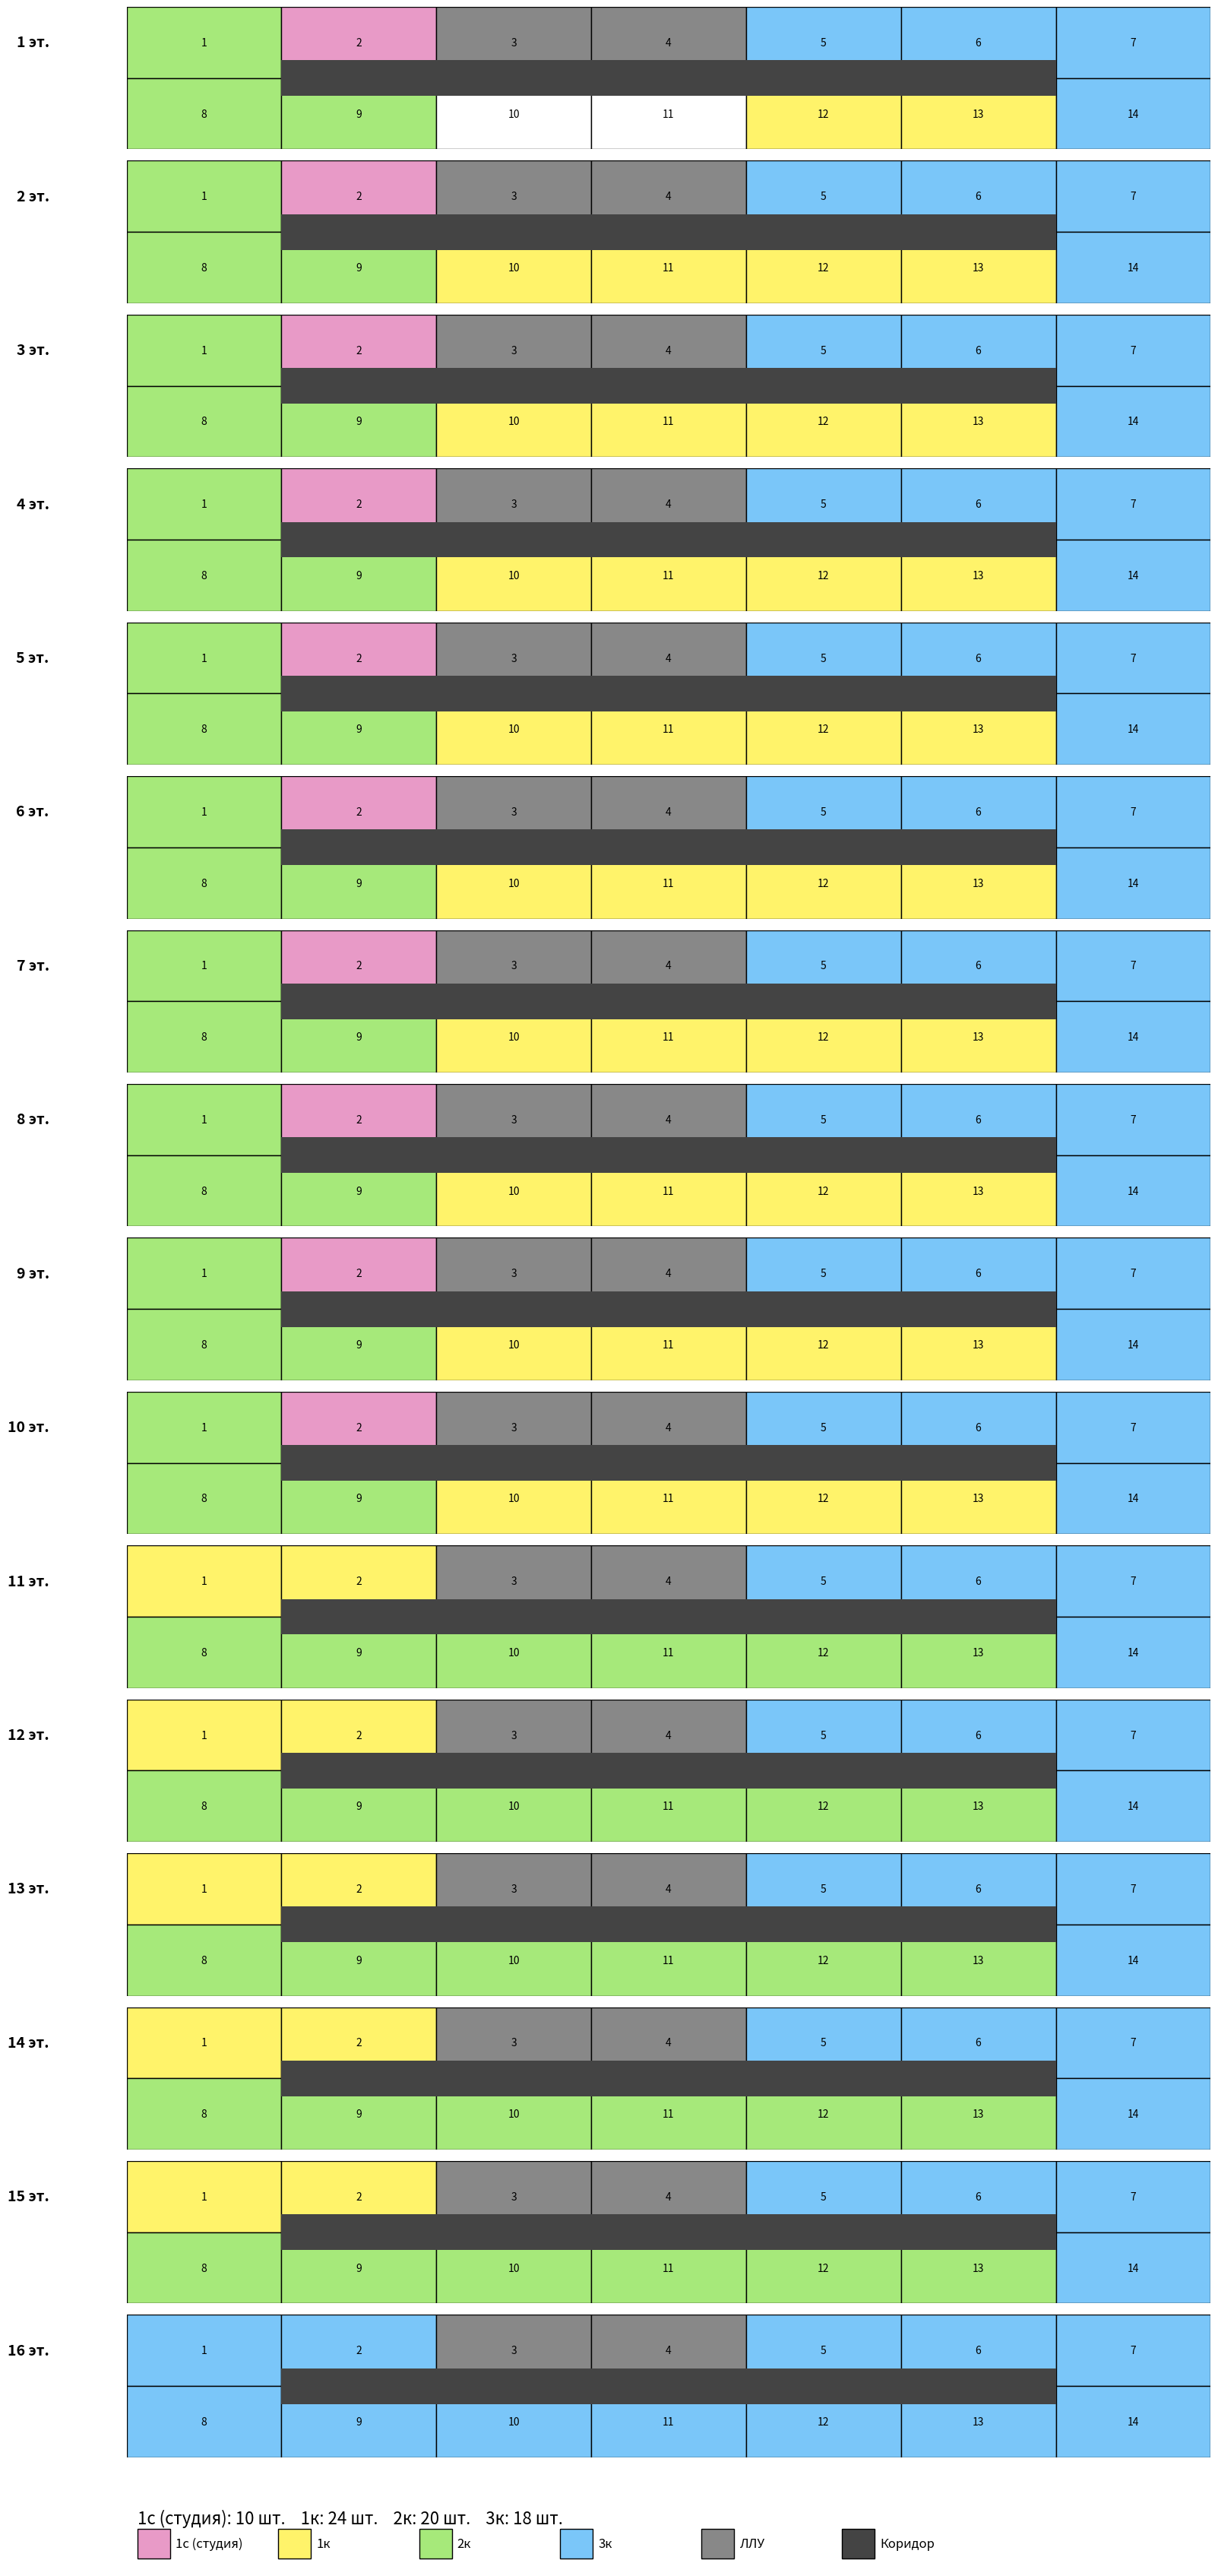

Write Python code to recreate this figure.
import matplotlib.pyplot as plt
import matplotlib.patches as patches
from matplotlib.gridspec import GridSpec

# Параметры здания
FLOORS = 16
MODULES_PER_ROW = 7
MODULES_PER_FLOOR = 14
LLUS = [(0, 2), (0, 3)]  # (row, col) для ЛЛУ (верхний ряд, 3 и 4)

# Квартирография на здание
APARTMENT_PLAN = {
    "studio": 10,
    "1k": 28,
    "2k": 20,
    "3k": 20,
}

# Цвета для типов квартир
COLORS = {
    "studio": "#e89ac7",  # розовый
    "1k": "#fff36a",  # желтый
    "2k": "#a6e97a",  # зеленый
    "3k": "#7ac6f9",  # голубой
    "llu": "#888888",  # темно-серый (ЛЛУ)
    "corridor": "#444444",  # коридор
    "empty": "#ffffff",  # пустой модуль
}

# Размеры квартир в модулях
APT_SIZE = {
    "studio": 1,
    "1k": 2,
    "2k": 3,
    "3k": 4,
}

# Коридорные модули (верхний и нижний ряд)
CORRIDOR_UP = [(0, i) for i in range(1, 6)]  # 2-6
CORRIDOR_DOWN = [
    (1, i) for i in range(1, 6)
]  # 9-13 (номера в ряду 1-6, но глобально 8-13)
CORRIDOR_CELLS = set(CORRIDOR_UP + CORRIDOR_DOWN)

# Модули, в которые нельзя попасть из коридора (глухие)
DEAD_CELLS = [(0, 0), (0, 6), (1, 0), (1, 6)]  # 1,7,8,14


# Проверка, примыкает ли квартира к коридору
def has_corridor_access(row, col, size, floor_grid):
    for c in range(col, col + size):
        if (row, c) in CORRIDOR_CELLS:
            return True
    return False


# Проверка, не выходит ли квартира за пределы ряда
def fits_in_row(col, size):
    return col + size <= MODULES_PER_ROW


# Проверка, не пересекает ли ЛЛУ или занятые модули
def is_free(row, col, size, floor_grid):
    for c in range(col, col + size):
        if floor_grid[row][c] != "empty":
            return False
    return True


# Шаблоны для этажей (0 - ЛЛУ, 1 - студия, 2 - 1к, 3 - 2к, 4 - 3к, 5 - пусто)
floor_templates = {
    1: [3, 3, 0, 0, 4, 4, 4, 3, 1, 5, 2, 2, 2, 4],
    "2-10": [3, 3, 0, 0, 4, 4, 4, 3, 1, 2, 2, 2, 2, 4],
    "11-14": [3, 3, 0, 0, 4, 4, 4, 3, 2, 2, 3, 3, 3, 4],
    "15-16": [4, 4, 0, 0, 4, 4, 4, 4, 3, 3, 4, 4, 4, 4],
}

APARTMENT_TYPES = ["studio", "1k", "2k", "3k"]

# Коридорные вертикали (между рядами)
CORRIDOR_LINES = [1, 2, 3, 4, 5]  # между 2-9, 3-10, 4-11, 5-12, 6-13

# Допустимые конфигурации для 3-комнатной квартиры (индексы модулей)
THREE_K_CONFIGS = [
    [4, 5, 6, 13],  # 5-6-7-14
    [1, 0, 7, 8],  # 2-1-8-9
    [0, 7, 8, 9],  # 1-8-9-10
    [5, 6, 13, 12],  # 6-7-14-13
    [7, 8, 9, 10],  # 8-9-10-11
    [8, 9, 10, 11],  # 9-10-11-12
    [9, 10, 11, 12],  # 10-11-12-13
    [10, 11, 12, 13],  # 11-12-13-14
    [11, 12, 13, 6],  # 12-13-14-7
]

# Индексы модулей с входом из коридора (2,5,6,9,12,13)
STUDIO_ALLOWED = [1, 4, 5, 8, 11, 12]


# Проверка: хотя бы один модуль квартиры с входом из коридора
def has_corridor_access(row, col, size):
    indices = []
    for c in range(col, col + size):
        idx = row * 7 + c
        indices.append(idx)
    return any(idx in STUDIO_ALLOWED for idx in indices)


# Алгоритм распределения квартир по этажу
def distribute_floor(left, studio_this_floor, floor_num):
    floor = [["empty"] * MODULES_PER_ROW for _ in range(2)]
    for row, col in LLUS:
        floor[row][col] = "llu"
    forbidden = set()
    if floor_num == 1:
        floor[1][2] = "empty"
        floor[1][3] = "empty"
        forbidden = {(1, 2), (1, 3)}
    # 1. Размещаем одну 3к в угловой конфигурации
    flat = [floor[0][i] for i in range(7)] + [floor[1][i] for i in range(7)]
    for config in THREE_K_CONFIGS:
        if floor_num == 1 and any(i in [9, 10] for i in config):
            continue
        if all(flat[i] == "empty" for i in config):
            if any(
                (i < 7 and floor[0][i] == "llu")
                or (i >= 7 and floor[1][i - 7] == "llu")
                for i in config
            ):
                continue
            if left["3k"] > 0:
                for i in config:
                    if i < 7:
                        floor[0][i] = "3k"
                    else:
                        floor[1][i - 7] = "3k"
                left["3k"] -= 1
                break
    # 2. Студия (только одна на этаж, только если остались по квартирографии)
    studio_placed = False
    if left["studio"] > 0:
        for idx in STUDIO_ALLOWED:
            row, col = (0, idx) if idx < 7 else (1, idx - 7)
            if (row, col) in forbidden:
                continue
            if floor[row][col] == "empty":
                floor[row][col] = "studio"
                left["studio"] -= 1
                studio_placed = True
                break
    # 3. Жадно размещаем все возможные 1к (в ряду и вертикальные пары)
    while left["1k"] > 0:
        placed = False
        one_k_pairs = []
        for row in range(2):
            for col in range(MODULES_PER_ROW - 1):
                if all(floor[row][c] == "empty" for c in [col, col + 1]):
                    if any(floor[row][c] == "llu" for c in [col, col + 1]):
                        continue
                    if not has_corridor_access(row, col, 2):
                        continue
                    if (row, col) in forbidden or (row, col + 1) in forbidden:
                        continue
                    one_k_pairs.append([(row, col), (row, col + 1)])
        # вертикальные пары 1-8, 7-14
        if (
            floor[0][0] == "empty"
            and floor[1][0] == "empty"
            and (0, 0) not in forbidden
            and (1, 0) not in forbidden
        ):
            one_k_pairs.append([(0, 0), (1, 0)])
        if (
            floor[0][6] == "empty"
            and floor[1][6] == "empty"
            and (0, 6) not in forbidden
            and (1, 6) not in forbidden
        ):
            one_k_pairs.append([(0, 6), (1, 6)])
        if not one_k_pairs:
            break
        for pair in one_k_pairs:
            if left["1k"] == 0:
                break
            for r, c in pair:
                floor[r][c] = "1k"
            left["1k"] -= 1
            placed = True
            break
        if not placed:
            break
    # 4. Жадно размещаем все возможные 2к (в ряду и Г/L-образные)
    while left["2k"] > 0:
        placed = False
        two_k_triples = []
        for row in range(2):
            for col in range(MODULES_PER_ROW - 2):
                if all(floor[row][c] == "empty" for c in [col, col + 1, col + 2]):
                    if any(floor[row][c] == "llu" for c in [col, col + 1, col + 2]):
                        continue
                    if not has_corridor_access(row, col, 3):
                        continue
                    if (
                        (row, col) in forbidden
                        or (row, col + 1) in forbidden
                        or (row, col + 2) in forbidden
                    ):
                        continue
                    two_k_triples.append([(row, col), (row, col + 1), (row, col + 2)])
        # Г/L-образные: 2-1-8, 1-8-9, 6-7-14, 7-14-13
        if all(floor[r][c] == "empty" for r, c in [(0, 1), (0, 0), (1, 0)]) and all(
            (r, c) not in forbidden for r, c in [(0, 1), (0, 0), (1, 0)]
        ):
            two_k_triples.append([(0, 1), (0, 0), (1, 0)])
        if all(floor[r][c] == "empty" for r, c in [(0, 0), (1, 0), (1, 1)]) and all(
            (r, c) not in forbidden for r, c in [(0, 0), (1, 0), (1, 1)]
        ):
            two_k_triples.append([(0, 0), (1, 0), (1, 1)])
        if all(floor[r][c] == "empty" for r, c in [(0, 6), (1, 6), (1, 5)]) and all(
            (r, c) not in forbidden for r, c in [(0, 6), (1, 6), (1, 5)]
        ):
            two_k_triples.append([(0, 6), (1, 6), (1, 5)])
        if all(floor[r][c] == "empty" for r, c in [(1, 6), (1, 5), (0, 5)]) and all(
            (r, c) not in forbidden for r, c in [(1, 6), (1, 5), (0, 5)]
        ):
            two_k_triples.append([(1, 6), (1, 5), (0, 5)])
        if not two_k_triples:
            break
        for triple in two_k_triples:
            if left["2k"] == 0:
                break
            for r, c in triple:
                floor[r][c] = "2k"
            left["2k"] -= 1
            placed = True
            break
        if not placed:
            break
    # 5. Если остались 3к, размещаем их в оставшихся разрешённых конфигурациях (например, на 16 этаже можно разместить сразу две 3к)
    while left["3k"] > 0:
        flat = [floor[0][i] for i in range(7)] + [floor[1][i] for i in range(7)]
        found = False
        for config in THREE_K_CONFIGS:
            if floor_num == 1 and any(i in [9, 10] for i in config):
                continue
            if all(flat[i] == "empty" for i in config):
                if any(
                    (i < 7 and floor[0][i] == "llu")
                    or (i >= 7 and floor[1][i - 7] == "llu")
                    for i in config
                ):
                    continue
                for i in config:
                    if i < 7:
                        floor[0][i] = "3k"
                    else:
                        floor[1][i - 7] = "3k"
                left["3k"] -= 1
                found = True
                break
        if not found:
            break
    return floor


# Алгоритм распределения по всем этажам
def distribute_building(floors, plan, studio_limit):
    left = plan.copy()
    building = []
    for floor_num in range(1, floors + 1):
        studio_this_floor = floor_num <= studio_limit
        floor = distribute_floor(left, studio_this_floor, floor_num)
        building.append(floor)
    return building


# Визуализация одного этажа
def draw_floor(ax, floor, floor_num):
    for col in range(7):
        apt_type = floor[0][col]
        color = COLORS[apt_type]
        rect = patches.Rectangle(
            (col, 1), 1, 1, linewidth=1, edgecolor="black", facecolor=color
        )
        ax.add_patch(rect)
        ax.text(col + 0.5, 1.5, str(col + 1), va="center", ha="center", fontsize=10)
    for col in range(7):
        apt_type = floor[1][col]
        color = COLORS[apt_type]
        rect = patches.Rectangle(
            (col, 0), 1, 1, linewidth=1, edgecolor="black", facecolor=color
        )
        ax.add_patch(rect)
        ax.text(col + 0.5, 0.5, str(col + 8), va="center", ha="center", fontsize=10)
    # Коридор — горизонтальный прямоугольник от 2 до 6 модуля (x=1, width=5), высота 0.5
    ax.add_patch(
        patches.Rectangle((1, 0.75), 5, 0.5, facecolor=COLORS["corridor"], linewidth=0)
    )
    ax.set_xlim(0, 7)
    ax.set_ylim(0, 2)
    ax.axis("off")
    ax.text(
        -0.5,
        1.5,
        f"{floor_num} эт.",
        va="center",
        ha="right",
        fontsize=14,
        fontweight="bold",
    )


def count_apartments(building):
    studio_count = 0
    one_count = 0
    two_count = 0
    three_count = 0
    # Г/L-образные тройки для 2к (глобальные индексы)
    two_k_specials = [
        [1, 0, 7],  # 2-1-8
        [0, 7, 8],  # 1-8-9
        [6, 7, 14],  # 7-14-13 (но 14 не существует, должно быть 13)
        [7, 13, 12],  # 14-13-12
        [0, 1, 8],  # 1-2-9 (добавим для универсальности)
        [6, 5, 12],  # 7-6-13
    ]
    for floor in building:
        flat = [floor[0][i] for i in range(7)] + [floor[1][i] for i in range(7)]
        used = [False] * 14
        # 3к: ищем все уникальные размещённые конфигурации
        for config in THREE_K_CONFIGS:
            if all(flat[i] == "3k" and not used[i] for i in config):
                three_count += 1
                for i in config:
                    used[i] = True
        # 2к: ищем линейные тройки
        for row in range(2):
            for col in range(5):
                idxs = [row * 7 + col, row * 7 + col + 1, row * 7 + col + 2]
                if all(flat[i] == "2k" and not used[i] for i in idxs):
                    two_count += 1
                    for i in idxs:
                        used[i] = True
        # 2к: ищем специальные Г/L-образные тройки
        for idxs in two_k_specials:
            if all(i < 14 and flat[i] == "2k" and not used[i] for i in idxs):
                two_count += 1
                for i in idxs:
                    used[i] = True
        # 1к: ищем последовательности из 2 подряд '1k' (в ряду)
        for row in range(2):
            for col in range(6):
                idxs = [row * 7 + col, row * 7 + col + 1]
                if all(flat[i] == "1k" and not used[i] for i in idxs):
                    one_count += 1
                    for i in idxs:
                        used[i] = True
        # 1к: вертикальные пары 1-8, 7-14
        if flat[0] == "1k" and flat[7] == "1k" and not used[0] and not used[7]:
            one_count += 1
            used[0] = used[7] = True
        if flat[6] == "1k" and flat[13] == "1k" and not used[6] and not used[13]:
            one_count += 1
            used[6] = used[13] = True
        # студии: оставшиеся одиночные 'studio'
        for i in range(14):
            if flat[i] == "studio" and not used[i]:
                studio_count += 1
                used[i] = True
    return studio_count, one_count, two_count, three_count


def distribute_building_by_template():
    building = []
    # 1 этаж
    floor = [["empty"] * 7 for _ in range(2)]
    # 2к: 1-8-9 (0,0),(1,0),(1,1)
    for r, c in [(0, 0), (1, 0), (1, 1)]:
        floor[r][c] = "2k"
    # студия: 2 (0,1)
    floor[0][1] = "studio"
    # 1к: 12-13 (1,4),(1,5)
    for r, c in [(1, 4), (1, 5)]:
        floor[r][c] = "1k"
    # 3к: 5-6-7-14 (0,4),(0,5),(1,6),(0,6)
    for r, c in [(0, 4), (0, 5), (1, 6), (0, 6)]:
        floor[r][c] = "3k"
    # ЛЛУ
    floor[0][2] = "llu"
    floor[0][3] = "llu"
    # Входные модули пустые (1 этаж, 10-11: (1,2),(1,3))
    floor[1][2] = "empty"
    floor[1][3] = "empty"
    building.append(floor)
    # 2-10 этажи
    for _ in range(2, 11):
        floor = [["empty"] * 7 for _ in range(2)]
        # студия: 2 (0,1)
        floor[0][1] = "studio"
        # 2к: 1-8-9 (0,0),(1,0),(1,1)
        for r, c in [(0, 0), (1, 0), (1, 1)]:
            floor[r][c] = "2k"
        # 1к: 10-11 (1,2),(1,3)
        for r, c in [(1, 2), (1, 3)]:
            floor[r][c] = "1k"
        # 1к: 12-13 (1,4),(1,5)
        for r, c in [(1, 4), (1, 5)]:
            floor[r][c] = "1k"
        # 3к: 5-6-7-14 (0,4),(0,5),(1,6),(0,6)
        for r, c in [(0, 4), (0, 5), (1, 6), (0, 6)]:
            floor[r][c] = "3k"
        # ЛЛУ
        floor[0][2] = "llu"
        floor[0][3] = "llu"
        building.append(floor)
    # 11 этаж
    floor = [["empty"] * 7 for _ in range(2)]
    # 1к: 1-2 (0,0),(0,1)
    for r, c in [(0, 0), (0, 1)]:
        floor[r][c] = "1k"
    # 2к: 8-9-10 (1,0),(1,1),(1,2)
    for r, c in [(1, 0), (1, 1), (1, 2)]:
        floor[r][c] = "2k"
    # 2к: 11-12-13 (1,3),(1,4),(1,5)
    for r, c in [(1, 3), (1, 4), (1, 5)]:
        floor[r][c] = "2k"
    # 3к: 5-6-7-14 (0,4),(0,5),(1,6),(0,6)
    for r, c in [(0, 4), (0, 5), (1, 6), (0, 6)]:
        floor[r][c] = "3k"
    # ЛЛУ
    floor[0][2] = "llu"
    floor[0][3] = "llu"
    building.append(floor)
    # 12-15 этажи
    for _ in range(12, 16):
        floor = [["empty"] * 7 for _ in range(2)]
        # 1к: 1-2 (0,0),(0,1) - добавлено для увеличения количества 1к до 28
        for r, c in [(0, 0), (0, 1)]:
            floor[r][c] = "1k"
        # 2к: 8-9-10 (1,0),(1,1),(1,2)
        for r, c in [(1, 0), (1, 1), (1, 2)]:
            floor[r][c] = "2k"
        # 2к: 11-12-13 (1,3),(1,4),(1,5)
        for r, c in [(1, 3), (1, 4), (1, 5)]:
            floor[r][c] = "2k"
        # 3к: 5-6-7-14 (0,4),(0,5),(1,6),(0,6)
        for r, c in [(0, 4), (0, 5), (1, 6), (0, 6)]:
            floor[r][c] = "3k"
        # ЛЛУ
        floor[0][2] = "llu"
        floor[0][3] = "llu"
        building.append(floor)
    # 16 этаж
    floor = [["empty"] * 7 for _ in range(2)]
    # 3к: 5-6-7-14 (0,4),(0,5),(1,6),(0,6)
    for r, c in [(0, 4), (0, 5), (1, 6), (0, 6)]:
        floor[r][c] = "3k"
    # 3к: 2-1-8-9 (0,1),(0,0),(1,0),(1,1)
    for r, c in [(0, 1), (0, 0), (1, 0), (1, 1)]:
        floor[r][c] = "3k"
    # 3к: 10-11-12-13 (1,2),(1,3),(1,4),(1,5)
    for r, c in [(1, 2), (1, 3), (1, 4), (1, 5)]:
        floor[r][c] = "3k"
    # ЛЛУ
    floor[0][2] = "llu"
    floor[0][3] = "llu"
    building.append(floor)
    return building


# Основной код
if __name__ == "__main__":
    building = distribute_building_by_template()
    studio_count, one_count, two_count, three_count = count_apartments(building)
    fig = plt.figure(figsize=(16, 2 * FLOORS + 2))
    gs = GridSpec(FLOORS + 1, 1, height_ratios=[1] * FLOORS + [0.7])
    for i, floor in enumerate(building):
        ax = fig.add_subplot(gs[i, 0])
        draw_floor(ax, floor, i + 1)
    ax_legend = fig.add_subplot(gs[FLOORS, 0])
    ax_legend.axis("off")
    legend_str = (
        f"1с (студия): {studio_count} шт.    "
        f"1к: {one_count} шт.    "
        f"2к: {two_count} шт.    "
        f"3к: {three_count} шт."
    )
    ax_legend.text(0.01, 0.5, legend_str, fontsize=16, va="center", ha="left")
    legend_items = [
        ("studio", "1с (студия)"),
        ("1k", "1к"),
        ("2k", "2к"),
        ("3k", "3к"),
        ("llu", "ЛЛУ"),
        ("corridor", "Коридор"),
    ]
    for idx, (apt, color) in enumerate(legend_items):
        ax_legend.add_patch(
            patches.Rectangle(
                (0.01 + idx * 0.13, 0.1),
                0.03,
                0.3,
                facecolor=COLORS[apt],
                edgecolor="black",
            )
        )
        ax_legend.text(
            0.045 + idx * 0.13, 0.25, color, va="center", ha="left", fontsize=12
        )
    plt.tight_layout()
    plt.savefig("floor_plans.png", dpi=200)
    plt.show()
